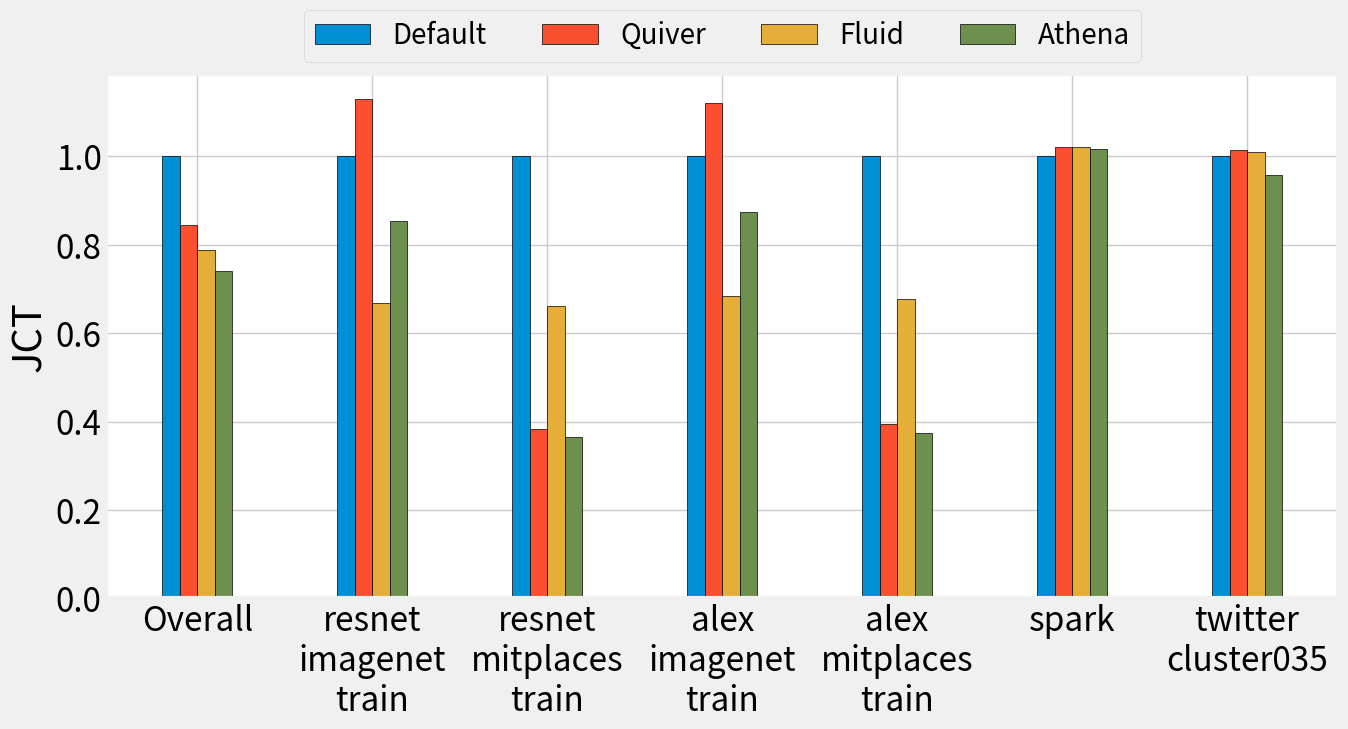

Recreate this plot in Python.
import matplotlib.pyplot as plt
import numpy as np

# 数据
categories = [
    "Overall",
    "resnet\nimagenet\ntrain",
    "resnet\nmitplaces\ntrain",
    "alex\nimagenet\ntrain",
    "alex\nmitplaces\ntrain",
    "spark",
    "twitter\ncluster035"
]
default = np.array([178, 159, 174, 155, 2508, 2003])
quiver = np.array([201, 61, 195, 61, 2561, 2034])
fluid = np.array([119, 105, 119, 105, 2563, 2023])
athena = np.array([152, 58, 152, 58, 2549, 1918])

# 计算均值
default_mean = 1  # default 归一化到自身总是 1
quiver_mean = np.mean(quiver / default)
fluid_mean = np.mean(fluid / default)
athena_mean = np.mean(athena / default)

# 归一化计算
quiver_norm = quiver / default
fluid_norm = fluid / default
athena_norm = athena / default

# 插入总体均值到数组的首位
quiver_norm = np.insert(quiver_norm, 0, quiver_mean)
fluid_norm = np.insert(fluid_norm, 0, fluid_mean)
athena_norm = np.insert(athena_norm, 0, athena_mean)

bar_width = 0.1  # 条形宽度
index = np.arange(len(categories))  # 分类标签位置

plt.style.use("fivethirtyeight")
plt.rcParams.update({'font.size': 24})  # 设置字体大小

fig, ax = plt.subplots(figsize=(14, 8))

# 绘制条形图
bar1 = ax.bar(index - 1.5 * bar_width, np.insert(np.ones(len(default)), 0, default_mean), bar_width, label='Default', edgecolor='black')  # default作为基准
bar2 = ax.bar(index - 0.5 * bar_width, quiver_norm, bar_width, label='Quiver', edgecolor='black')
bar3 = ax.bar(index + 0.5 * bar_width, fluid_norm, bar_width, label='Fluid', edgecolor='black')
bar4 = ax.bar(index + 1.5 * bar_width, athena_norm, bar_width, label='Athena', edgecolor='black')

# 添加标签、标题和自定义x轴刻度标签
ax.set_ylabel('JCT')
# ax.set_title('JCT Of Different Space Management Solutions')
ax.set_xticks(index)
ax.set_xticklabels(categories)  # 调整为45度以便更好地显示标签
plt.legend(loc='upper center', bbox_to_anchor=(0.5, 1.15), ncol=6, fontsize=20)

ax.set_facecolor('white')  # 设置绘图区域的背景色为白色
fig.patch.set_facecolor('white')  # 设置整个图形的背景色为白色

# 显示图形
plt.tight_layout()
plt.savefig('jct.pdf', facecolor='white', bbox_inches='tight')
